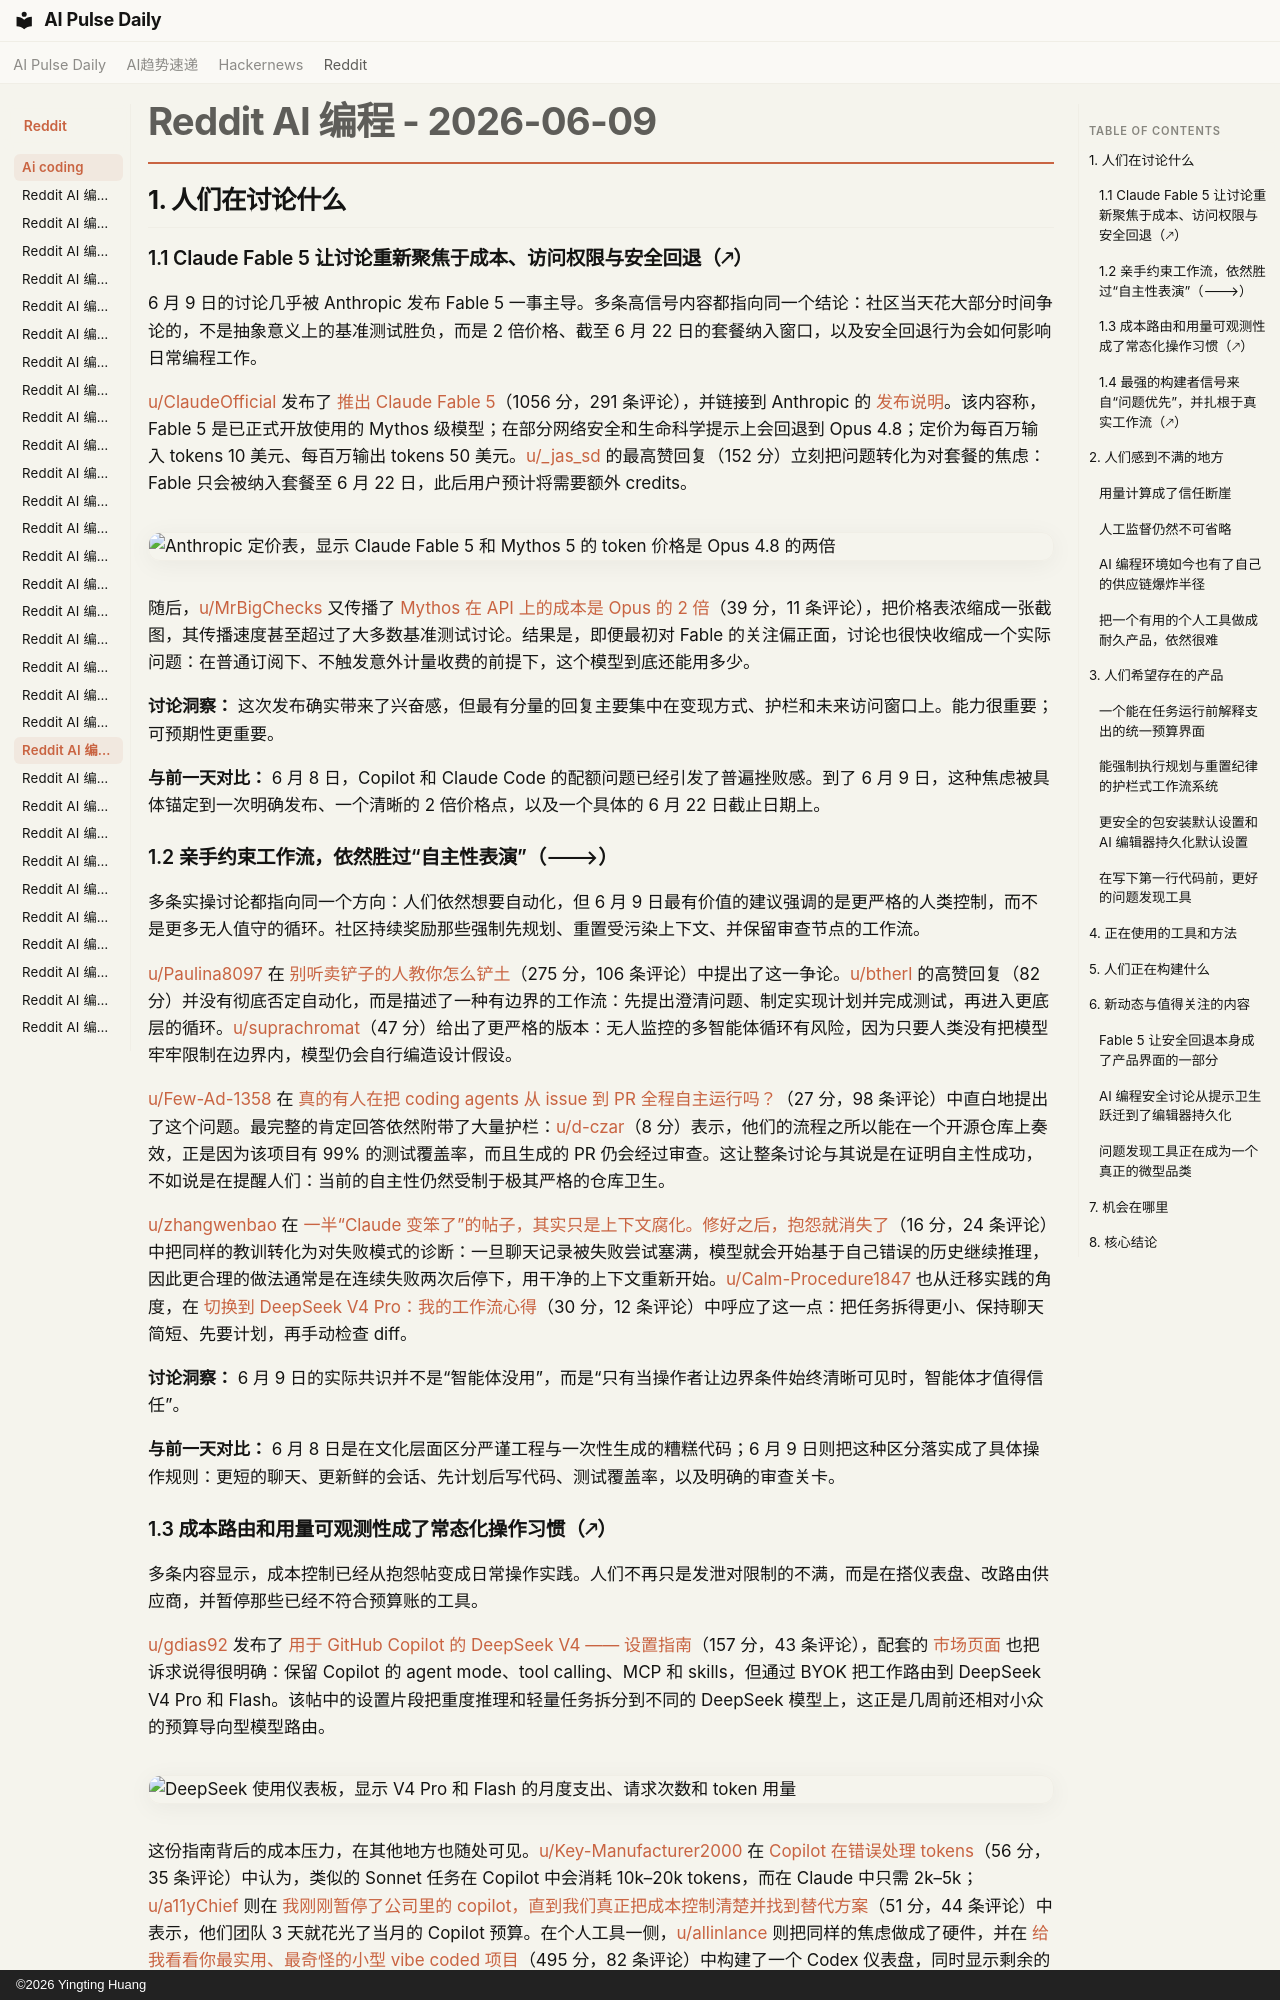

repository: vibewatch/vibewatch.github.io · page: reddit/ai-coding/2026-06-09.zh/index.html · generator: mkdocs · copyright: ©2026 Yingting Huang

# Reddit AI 编程 - 2026-06-09

## 1. 人们在讨论什么

### 1.1 Claude Fable 5 让讨论重新聚焦于成本、访问权限与安全回退（🡕）

6 月 9 日的讨论几乎被 Anthropic 发布 Fable 5 一事主导。多条高信号内容都指向同一个结论：社区当天花大部分时间争论的，不是抽象意义上的基准测试胜负，而是 2 倍价格、截至 6 月 22 日的套餐纳入窗口，以及安全回退行为会如何影响日常编程工作。

[u/ClaudeOfficial](https://www.reddit.com/user/ClaudeOfficial) 发布了 [推出 Claude Fable 5](https://www.reddit.com/r/ClaudeCode/comments/1u1b207/introducing_claude_fable_5/)（1056 分，291 条评论），并链接到 Anthropic 的 [发布说明](https://www.anthropic.com/news/claude-fable-5-mythos-5)。该内容称，Fable 5 是已正式开放使用的 Mythos 级模型；在部分网络安全和生命科学提示上会回退到 Opus 4.8；定价为每百万输入 tokens 10 美元、每百万输出 tokens 50 美元。[u/_jas_sd](https://www.reddit.com/user/_jas_sd) 的最高赞回复（152 分）立刻把问题转化为对套餐的焦虑：Fable 只会被纳入套餐至 6 月 22 日，此后用户预计将需要额外 credits。

![Anthropic 定价表，显示 Claude Fable 5 和 Mythos 5 的 token 价格是 Opus 4.8 的两倍](https://i.redd.it/ntk5543xia6h1.png)

随后，[u/MrBigChecks](https://www.reddit.com/user/MrBigChecks) 又传播了 [Mythos 在 API 上的成本是 Opus 的 2 倍](https://www.reddit.com/r/ClaudeCode/comments/1u1bf67/mythos_costs_2x_opus_on_api/)（39 分，11 条评论），把价格表浓缩成一张截图，其传播速度甚至超过了大多数基准测试讨论。结果是，即便最初对 Fable 的关注偏正面，讨论也很快收缩成一个实际问题：在普通订阅下、不触发意外计量收费的前提下，这个模型到底还能用多少。

**讨论洞察：** 这次发布确实带来了兴奋感，但最有分量的回复主要集中在变现方式、护栏和未来访问窗口上。能力很重要；可预期性更重要。

**与前一天对比：** 6 月 8 日，Copilot 和 Claude Code 的配额问题已经引发了普遍挫败感。到了 6 月 9 日，这种焦虑被具体锚定到一次明确发布、一个清晰的 2 倍价格点，以及一个具体的 6 月 22 日截止日期上。

### 1.2 亲手约束工作流，依然胜过“自主性表演”（🡒）

多条实操讨论都指向同一个方向：人们依然想要自动化，但 6 月 9 日最有价值的建议强调的是更严格的人类控制，而不是更多无人值守的循环。社区持续奖励那些强制先规划、重置受污染上下文、并保留审查节点的工作流。

[u/Paulina8097](https://www.reddit.com/user/Paulina8097) 在 [别听卖铲子的人教你怎么铲土](https://www.reddit.com/r/ClaudeCode/comments/1u0vj9f/dont_take_shoveling_advice_from_shovel_sellers/)（275 分，106 条评论）中提出了这一争论。[u/btherl](https://www.reddit.com/user/btherl) 的高赞回复（82 分）并没有彻底否定自动化，而是描述了一种有边界的工作流：先提出澄清问题、制定实现计划并完成测试，再进入更底层的循环。[u/suprachromat](https://www.reddit.com/user/suprachromat)（47 分）给出了更严格的版本：无人监控的多智能体循环有风险，因为只要人类没有把模型牢牢限制在边界内，模型仍会自行编造设计假设。

[u/Few-Ad-1358](https://www.reddit.com/user/Few-Ad-1358) 在 [真的有人在把 coding agents 从 issue 到 PR 全程自主运行吗？](https://www.reddit.com/r/ClaudeCode/comments/1u0jwcv/is_anyone_actually_running_coding_agents/)（27 分，98 条评论）中直白地提出了这个问题。最完整的肯定回答依然附带了大量护栏：[u/d-czar](https://www.reddit.com/user/d-czar)（8 分）表示，他们的流程之所以能在一个开源仓库上奏效，正是因为该项目有 99% 的测试覆盖率，而且生成的 PR 仍会经过审查。这让整条讨论与其说是在证明自主性成功，不如说是在提醒人们：当前的自主性仍然受制于极其严格的仓库卫生。

[u/zhangwenbao](https://www.reddit.com/user/zhangwenbao) 在 [一半“Claude 变笨了”的帖子，其实只是上下文腐化。修好之后，抱怨就消失了](https://www.reddit.com/r/ClaudeCode/comments/1u0st3k/half_the_claude_got_dumber_posts_are_just_context/)（16 分，24 条评论）中把同样的教训转化为对失败模式的诊断：一旦聊天记录被失败尝试塞满，模型就会开始基于自己错误的历史继续推理，因此更合理的做法通常是在连续失败两次后停下，用干净的上下文重新开始。[u/Calm-Procedure1847](https://www.reddit.com/user/Calm-Procedure1847) 也从迁移实践的角度，在 [切换到 DeepSeek V4 Pro：我的工作流心得](https://www.reddit.com/r/GithubCopilot/comments/1u1184o/switching_to_deepseek_v4_pro_my_workflow_takeaways/)（30 分，12 条评论）中呼应了这一点：把任务拆得更小、保持聊天简短、先要计划，再手动检查 diff。

**讨论洞察：** 6 月 9 日的实际共识并不是“智能体没用”，而是“只有当操作者让边界条件始终清晰可见时，智能体才值得信任”。

**与前一天对比：** 6 月 8 日是在文化层面区分严谨工程与一次性生成的糟糕代码；6 月 9 日则把这种区分落实成了具体操作规则：更短的聊天、更新鲜的会话、先计划后写代码、测试覆盖率，以及明确的审查关卡。
